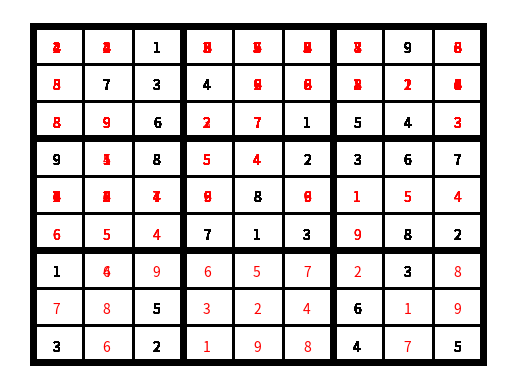

Write Python code to recreate this figure.
import numpy as np
import matplotlib.pyplot as plt

class Sudoku:
    def __init__(self, starting_board, draw, print_step):
        self.draw = draw
        self.print_step = print_step
        self.starting_board = starting_board
        self.board = np.copy(starting_board)
        self.size = self.board.shape[0]
        if self.draw:
            self.draw_board()
        self.tried = {}
        for row in range(self.size):
            for col in range(self.size):
                if not self.board[row, col]:
                    self.tried[(row, col,)] = []
        self.completed = False
        self.actions = 0
        self.states = [(np.copy(self.board), (0,0,),)]
    
    def draw_board(self):
        for i in range(self.size+1):
            if i % 3:
                linewidth = 1
            else:
                linewidth = 5
            plt.plot([0, self.size], [i, i], color="black", linewidth=linewidth)
            plt.plot([i, i], [0, self.size], color="black", linewidth=linewidth)
        for i in range(self.size):
            for j in range(self.size):
                if self.board[i, j] and self.starting_board[i, j]:
                    plt.text(abs(j)+0.4, abs(i-self.size)-0.7, self.board[i, j], color="black")
                elif self.board[i, j]:
                    plt.text(abs(j)+0.4, abs(i-self.size)-0.7, self.board[i, j], color="red")
        plt.axis("off")
        plt.plot()
        plt.show()
    
    def increment_coords(self, row, col):
        if col < self.size-1:
            return row, col+1
        else:
            return row+1, 0
    
    def step(self):
        self.actions += 1
        row, col = self.states[-1][1]
        self.board = np.copy(self.states[-1][0])
        
        if not self.board[row, col]:
            for num in range(1,self.size+1):
                if self.is_safe(row, col, num) and num not in self.tried[(row, col,)]:
                    self.tried[(row,col,)].append(num)
                    self.board[row, col] = num
                    self.states.append((np.copy(self.board), (self.increment_coords(row, col)),))
                    break
            if not self.board[row, col]:
                self.tried[self.states[-1][1]] = []
                self.states.pop()
        else:
            self.states[-1] = np.copy(self.states[-1][0]), self.increment_coords(row, col)

    def solve(self):
        for row in range(self.size):
            for col in range(self.size):
                if self.board[row, col] and not self.is_safe(row, col, self.board[row, col], True):
                    if self.draw:
                        print("This puzzle is corrupt.")
                    return False
                    
        try:
            while np.count_nonzero(self.board == None):
                if self.draw and not self.actions % self.print_step:
                    self.draw_board()
                self.step()
            if self.draw:
                print(f"Solved Sudoku, took {self.actions} actions.")
            self.draw_board()
            return True

        except IndexError:
            if self.draw:
                print("This Sudoku can´t be Solved.")
            return False
        
    def is_safe(self, row, col, num, check_corruption=False):
        if check_corruption:
            tollerance = 1
        else:
            tollerance = 0
            
        if num is None:
            return True
        if np.count_nonzero(self.board[:,col] == num) > tollerance:
            return False
        elif np.count_nonzero(self.board[row,:] == num) > tollerance:
            return False
        elif np.count_nonzero(self.board[row//3 * 3: row//3 * 3+3, col//3 * 3: col//3 * 3+3] == num) > tollerance:
            return False
        else:
            return True

board = np.array([
       [None, None, 1, None, None, None, None, 9, None],
       [None, 7, 3, 4, None, None, None, None, None],
       [None, None, 6, None, None, 1, 5, 4, None],
       [9, None, 8, None, None, 2, 3, 6, 7],
       [None, None, None, None, 8, None, None, None, None],
       [None, None, None, 7, 1, 3, None, 8, 2],
       [1, None, None, None, None, None, None, 3, None],
       [None, None, 5, None, None, None, 6, None, None],
       [3, None, 2, None, None, None, 4, None, 5]], dtype=object)

draw = True     # Should the Sudoku be plotted?
step = 100      # Only show every nth step to save on runtime

game = Sudoku(board, draw, step)
solved = game.solve()

